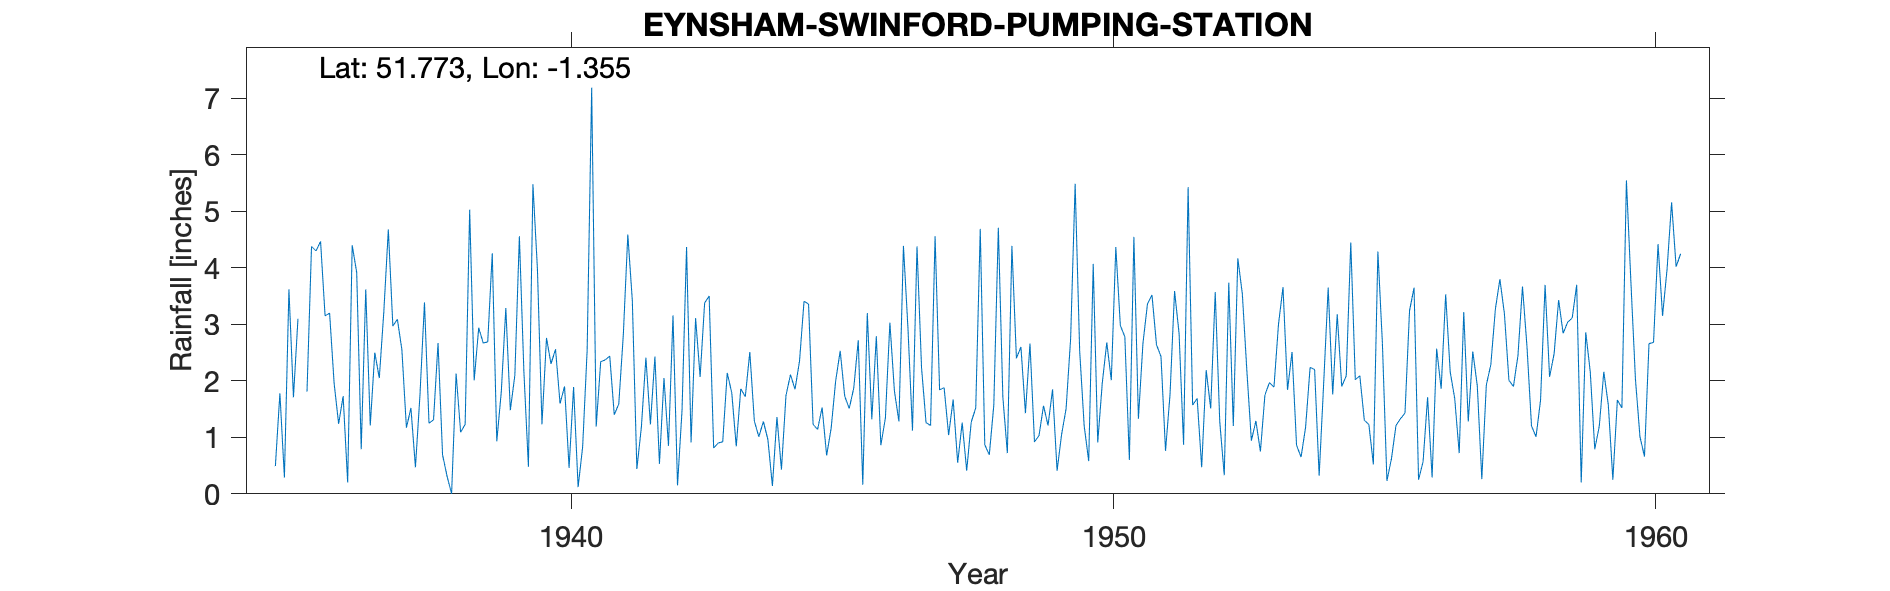

The file beside this chart, header and first rows:
EYNSHAM-SWINFORD-PUMPING-STATION, , , , , , , , , , , , , , , , , , , , , , , 
Grid ref, SP446085, Long, -1.355, Lat, 51.77, Elevation, 203, ft., , , , , , , , , , , , , , , 
Station no, 830/5, , , , , , , , , , , , , , , , , , , , , , 
, 1931, 1932, 1933, 1934, 1935, 1936, 1937, 1938, 1939, 1940, 1941, 1942, 1943, 1944, 1945, 1946, 1947, 1948, 1949, 1950, 1951, 1952, 1953
January, , , , , 0.49, 3.2, 3.22, 2.67, 4.26, 2.76, 2.34, 2.43, 3.5, 1.28, 1.14, 1.32, 1.26, 4.69, 0.92, 0.58, 2.66, 1.69, 0.94
February, , , , , 1.78, 1.96, 4.68, 0.69, 0.93, 2.3, 2.37, 0.53, 0.81, 0.96, 1.53, 2.79, 1.21, 0.87, 1.03, 4.07, 3.36, 0.47, 1.29
March, , , , , 0.29, 1.24, 2.97, 0.31, 1.81, 2.56, 2.44, 2.05, 0.9, 0.14, 0.68, 0.86, 4.56, 0.69, 1.56, 0.91, 3.52, 2.19, 0.75
April, , , , , 3.62, 1.73, 3.09, 0, 3.29, 1.6, 1.4, 0.85, 0.92, 1.36, 1.16, 1.34, 1.84, 1.57, 1.21, 1.96, 2.64, 1.51, 1.75
May, , , , , 1.71, 0.2, 2.55, 2.13, 1.48, 1.9, 1.59, 3.16, 2.14, 0.43, 2, 3.03, 1.88, 4.71, 1.85, 2.68, 2.43, 3.57, 1.97
June, , , , , 3.1, 4.4, 1.17, 1.09, 2.1, 0.46, 2.81, 0.15, 1.79, 1.74, 2.53, 1.82, 1.04, 1.71, 0.41, 2.01, 0.76, 1.28, 1.89
July, , , , , , 3.92, 1.52, 1.23, 4.56, 1.89, 4.59, 1.48, 0.84, 2.11, 1.73, 1.28, 1.67, 0.72, 1.05, 4.37, 1.76, 0.33, 3
August, , , , , 1.81, 0.79, 0.47, 5.03, 2.16, 0.12, 3.42, 4.37, 1.86, 1.85, 1.51, 4.39, 0.55, 4.39, 1.51, 2.98, 3.59, 3.74, 3.66
September, , , , , 4.38, 3.62, 1.75, 2.01, 0.48, 0.83, 0.44, 0.91, 1.72, 2.35, 1.87, 2.93, 1.26, 2.4, 2.75, 2.78, 2.84, 1.2, 1.84
October, , , , , 4.3, 1.21, 3.39, 2.94, 5.48, 2.54, 1.18, 3.11, 2.51, 3.41, 2.72, 1.12, 0.41, 2.6, 5.49, 0.6, 0.87, 4.17, 2.51
November, , , , , 4.47, 2.5, 1.25, 2.67, 3.97, 7.19, 2.41, 2.07, 1.29, 3.36, 0.16, 4.38, 1.27, 1.43, 2.53, 4.55, 5.43, 3.54, 0.86
December, , , , , 3.15, 2.05, 1.31, 2.69, 1.23, 1.19, 1.23, 3.38, 1.01, 1.23, 3.2, 2.24, 1.52, 2.66, 1.2, 1.33, 1.57, 2.18, 0.65
Total, , , , , , 26.82, 27.37, 23.46, 31.75, 25.34, 26.22, 24.49, 19.29, 20.22, 20.23, 27.5, 18.47, 28.44, 21.51, 28.82, 31.43, 25.87, 21.11
NOTES, , , , , , , , , , , , , , , , , , , , , , , 
NGR is from the 1950s record and is Swin…, , , , , , , , , , , , , , , , , , , , , , , 
